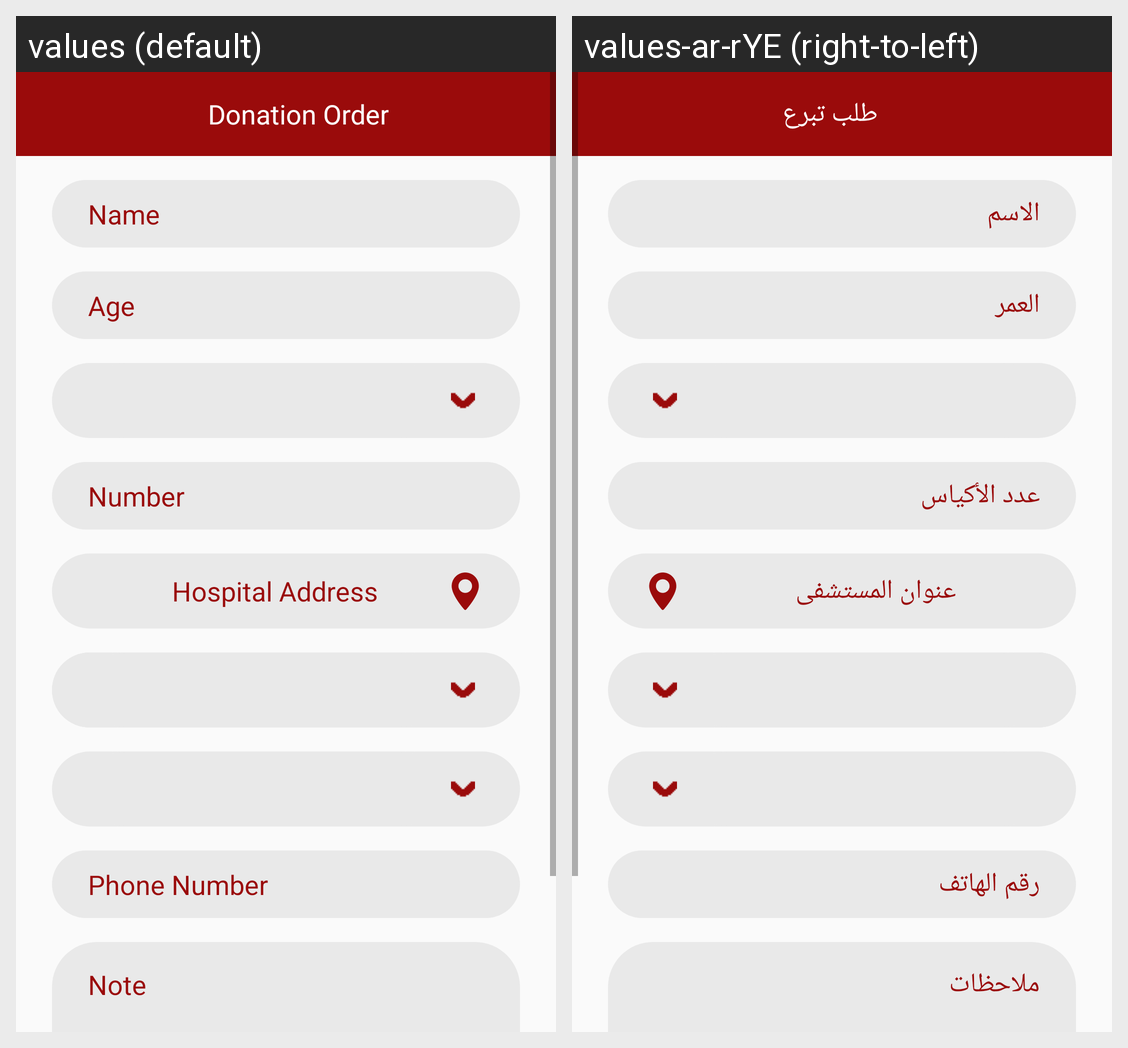

Locale-by-locale string values for the Android screen shown in this grid:
Android screen res/layout/fragment_donation_order.xml rendered under 2 locales, left to right: values (default), values-ar-rYE (right-to-left). Device: Nexus 5 (rendered at 1080×1920; each locale shown at half size, 540×960, under a caption strip naming it); theme AppTheme.
Strings drawn on this screen, with the default value and each locale's value (text and hints the layout hard-codes, and strings that could not be matched under every locale, appear in the picture but are not listed):

donation_order
  values: Donation Order
  values-ar-rYE: طلب تبرع

name
  values: Name
  values-ar-rYE: الاسم

age
  values: Age
  values-ar-rYE: العمر

number
  values: Number
  values-ar-rYE: عدد الأكياس

hospital_address
  values: Hospital Address
  values-ar-rYE: عنوان المستشفى

phone_number
  values: Phone Number
  values-ar-rYE: رقم الهاتف

note
  values: Note
  values-ar-rYE: ملاحظات
